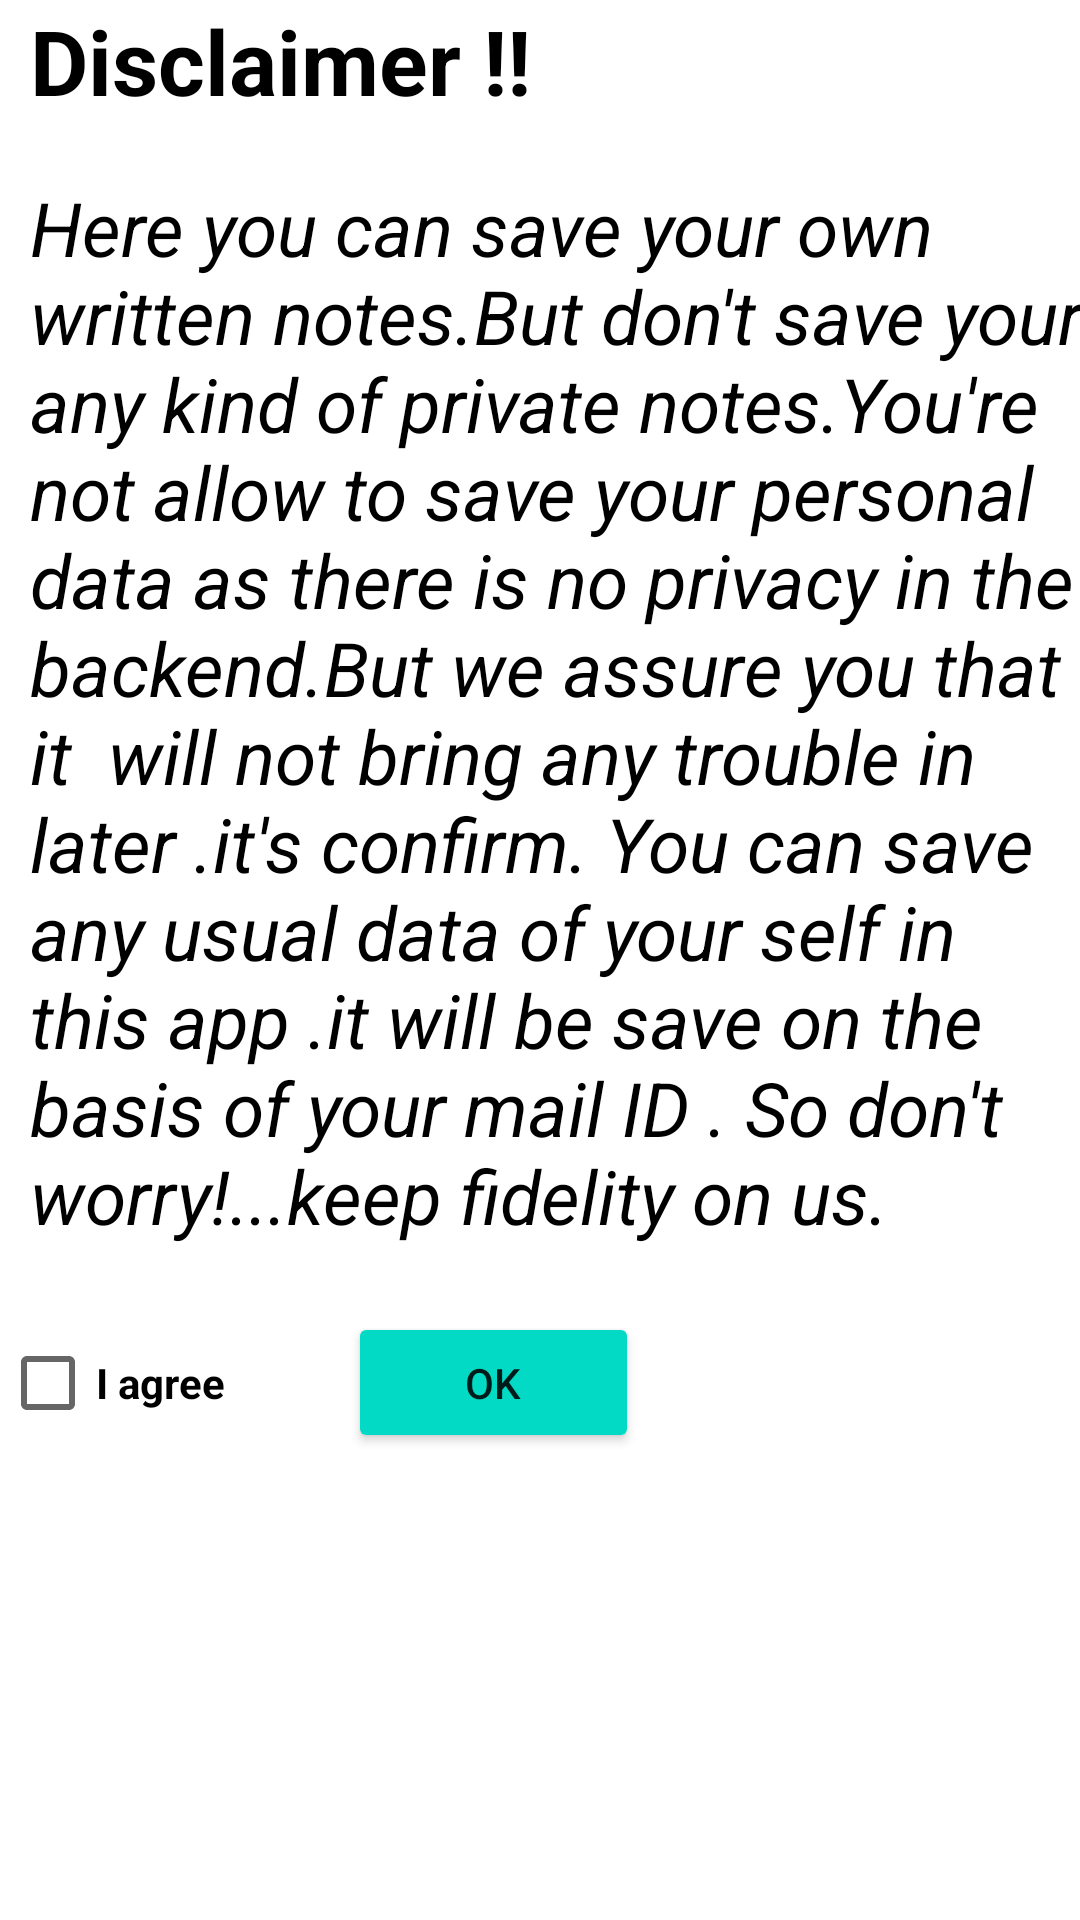

Here is an Android app screen rendered from its layout file. Give the layout XML and the strings, colors and styles it references.
<!-- AndroidManifest.xml: application theme Theme.NONONO -->
<!-- res/layout/disclaimer.xml -->
<?xml version="1.0" encoding="utf-8"?>
<LinearLayout xmlns:android="http://schemas.android.com/apk/res/android"
    xmlns:app="http://schemas.android.com/apk/res-auto"
    xmlns:tools="http://schemas.android.com/tools"
    android:layout_width="match_parent"
    android:orientation="vertical"
    android:layout_height="match_parent">

     <TextView
         android:id="@+id/textView2"
         android:layout_marginStart="10dp"
         android:layout_width="182dp"
         android:layout_height="49dp"
         android:text="Disclaimer !!"
         android:textColor="@color/black"
         android:textSize="30dp"
         android:textStyle="bold"
         app:layout_constraintBottom_toBottomOf="parent"
         app:layout_constraintEnd_toEndOf="parent"
         app:layout_constraintHorizontal_bias="0.075"
         app:layout_constraintStart_toStartOf="parent"
         app:layout_constraintTop_toTopOf="parent"
         app:layout_constraintVertical_bias="0.052" />

     <TextView
         android:id="@+id/textView3"
         android:layout_marginTop="10dp"
         android:layout_marginStart="10dp"
         android:layout_width="361dp"
         android:layout_height="368dp"
         android:text="Here you can save your own written notes.But don't save your any kind of private notes.You're not allow to save your personal data as there is no privacy in the backend.But we assure you that it  will not bring any trouble in later .it's confirm. You can save any usual data of your self in this app .it will be save on the basis of your mail ID . So don't worry!...keep fidelity on us."
         android:textColor="@color/black"
         android:textSize="25dp"
         android:textStyle="italic"
         app:layout_constraintBottom_toBottomOf="parent"
         app:layout_constraintEnd_toEndOf="parent"
         app:layout_constraintHorizontal_bias="0.47"
         app:layout_constraintStart_toStartOf="parent"
         app:layout_constraintTop_toTopOf="parent"
         app:layout_constraintVertical_bias="0.281" />
   <LinearLayout
       android:layout_marginTop="10dp"
       android:layout_width="match_parent"
       android:layout_height="wrap_content"
       android:orientation="horizontal"
        >
        <CheckBox
            android:id="@+id/checkBox2"
            android:layout_width="116dp"
            android:layout_height="48dp"
            android:text="I agree"
            android:textStyle="bold"
            app:layout_constraintBottom_toBottomOf="parent"
            app:layout_constraintEnd_toEndOf="parent"
            app:layout_constraintHorizontal_bias="0.087"
            app:layout_constraintStart_toStartOf="parent"
            app:layout_constraintTop_toTopOf="parent"
            app:layout_constraintVertical_bias="0.678" />
        <Button
            android:id="@+id/button2"
            android:layout_width="97dp"
            android:layout_height="47dp"
            android:backgroundTint="@color/teal_200"
            android:text="ok"
            app:layout_constraintBottom_toBottomOf="parent"
            app:layout_constraintEnd_toEndOf="parent"
            app:layout_constraintStart_toStartOf="parent"
            app:layout_constraintTop_toTopOf="parent"
            app:layout_constraintVertical_bias="0.742" />
   </LinearLayout>


</LinearLayout>
<!-- resources referenced by this layout -->
<resources>
  <color name="black">#FF000000</color>
  <color name="teal_200">#FF03DAC5</color>
  <style name="Theme.NONONO" parent="Theme.MaterialComponents.DayNight.NoActionBar">
          
          <item name="colorPrimary">@color/purple_500</item>
          <item name="colorPrimaryVariant">@color/purple_700</item>
          <item name="colorOnPrimary">@color/white</item>
          
          <item name="colorSecondary">@color/teal_200</item>
          <item name="colorSecondaryVariant">@color/teal_700</item>
          <item name="colorOnSecondary">@color/black</item>
          
          <item name="android:statusBarColor">?attr/colorPrimaryVariant</item>
          
      </style>
  <color name="purple_500">#FF6200EE</color>
  <color name="purple_700">#FF3700B3</color>
  <color name="white">#FFFFFFFF</color>
  <color name="teal_700">#B04954BB</color>
</resources>
